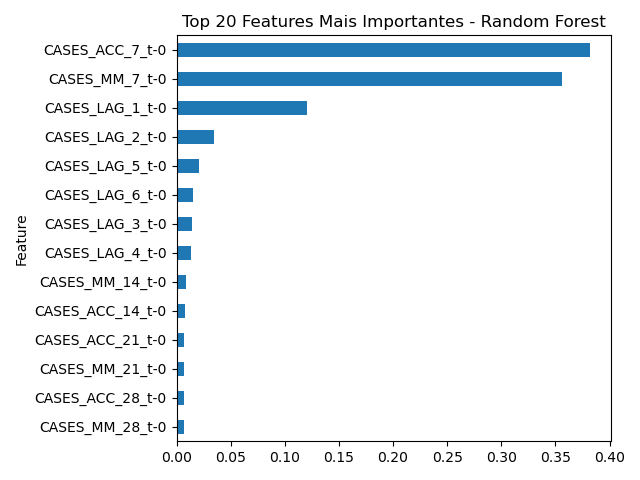

Source data for this figure (header and first rows):
Feature, Importance
CASES_ACC_7_t-0, 0.3818
CASES_MM_7_t-0, 0.3561
CASES_LAG_1_t-0, 0.1203
CASES_LAG_2_t-0, 0.03417
CASES_LAG_5_t-0, 0.02069
CASES_LAG_6_t-0, 0.01481
CASES_LAG_3_t-0, 0.01388
CASES_LAG_4_t-0, 0.01363
CASES_MM_14_t-0, 0.008692
CASES_ACC_14_t-0, 0.008117
CASES_ACC_21_t-0, 0.007357
CASES_MM_21_t-0, 0.007295
CASES_ACC_28_t-0, 0.006598
CASES_MM_28_t-0, 0.006535
